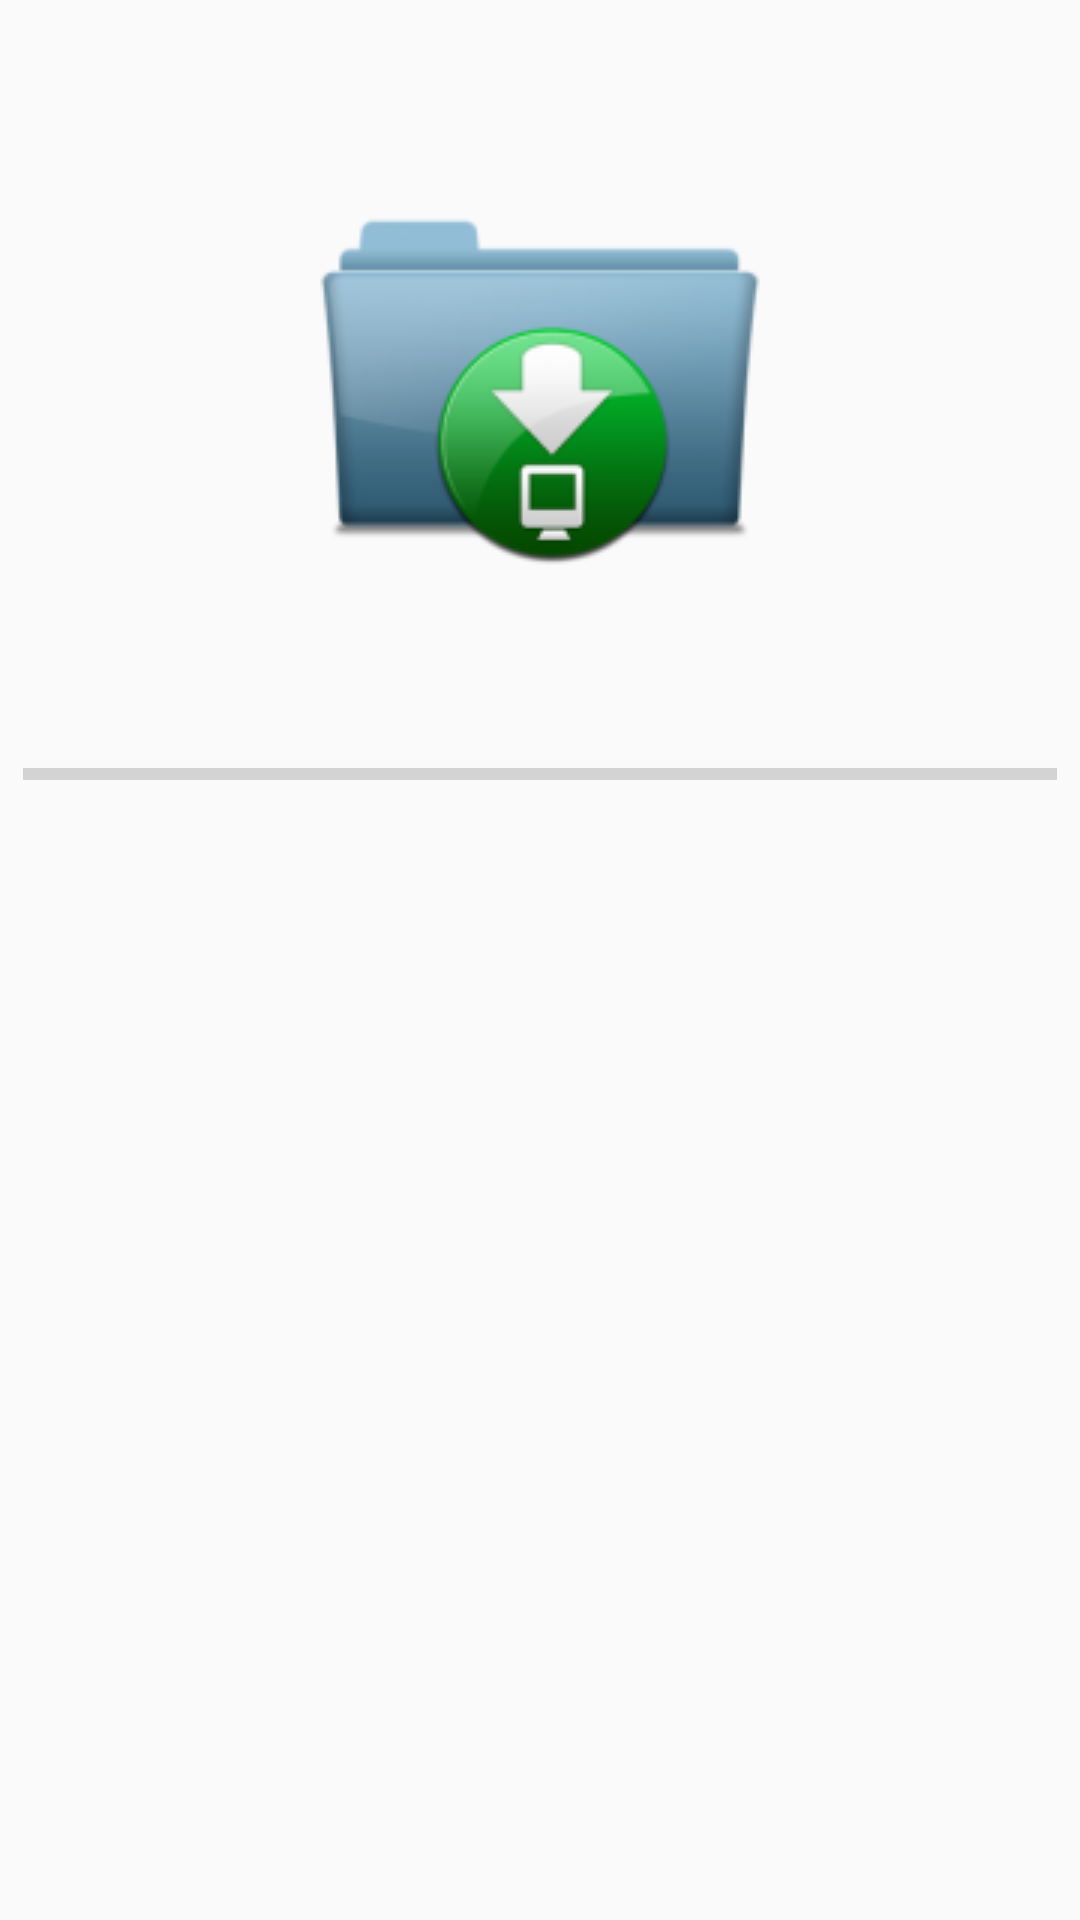

The Android layout XML behind this screen, and the referenced resources:
<!-- AndroidManifest.xml: application theme AppTheme -->
<!-- res/layout/fragment_download_data.xml -->
<FrameLayout xmlns:android="http://schemas.android.com/apk/res/android"
    xmlns:tools="http://schemas.android.com/tools" android:layout_width="match_parent"
    android:layout_height="match_parent"
    android:paddingLeft="@dimen/activity_horizontal_margin"
    android:paddingRight="@dimen/activity_horizontal_margin"
    android:paddingTop="@dimen/activity_vertical_margin"
    android:paddingBottom="@dimen/activity_vertical_margin"
    tools:context="com.app.gobiernoregional.inventariogrp.views.fragments.DownloadData">


    <RelativeLayout
        android:layout_width="fill_parent"
        android:layout_height="fill_parent"
        android:orientation="vertical"
        android:layout_gravity="center">


        <ProgressBar
            android:id="@+id/load"
            android:layout_width="match_parent"
            android:layout_height="16dp"
            android:layout_below="@+id/btnDescarga"
            android:layout_alignParentLeft="true"
            android:layout_alignParentStart="true"
            android:layout_marginLeft="8dp"
            android:layout_marginRight="8dp"
            android:layout_marginTop="60dp"
            style="?android:attr/progressBarStyleHorizontal"/>

        <ImageView
            android:layout_width="wrap_content"
            android:layout_height="wrap_content"
            android:id="@+id/btnDescarga"
            android:layout_marginTop="40dp"
            android:src="@drawable/download"
            android:layout_alignParentTop="true"
            android:layout_centerHorizontal="true" />


        <LinearLayout
            android:layout_width="fill_parent"
            android:layout_height="wrap_content">

        </LinearLayout>

        <Button
            android:id="@+id/actionCancel"
            android:layout_width="wrap_content"
            android:layout_height="wrap_content"
            android:text="Cancelar"
            android:layout_alignParentBottom="true"
            android:layout_alignParentLeft="true"
            android:layout_alignParentStart="true"
            android:layout_alignParentRight="true"
            android:layout_alignParentEnd="true"
            android:alpha="0.5"
            android:visibility="gone"
            />


    </RelativeLayout>


</FrameLayout>
<!-- resources referenced by this layout -->
<resources>
  <!-- drawable download: png bitmap (drawable, 11957 bytes) -->
  <style name="AppTheme" parent="Theme.AppCompat.Light.NoActionBar">
          
  
          <item name="colorPrimary">@color/material_primary</item>
          <item name="colorPrimaryDark">@color/material_primary_dark</item>
          <item name="colorAccent">@color/material_accent</item>
  
      </style>
  <color name="material_primary">#FF9812</color>
  <color name="material_primary_dark">#EF6C00</color>
  <color name="material_accent">#448AFF</color>
</resources>
